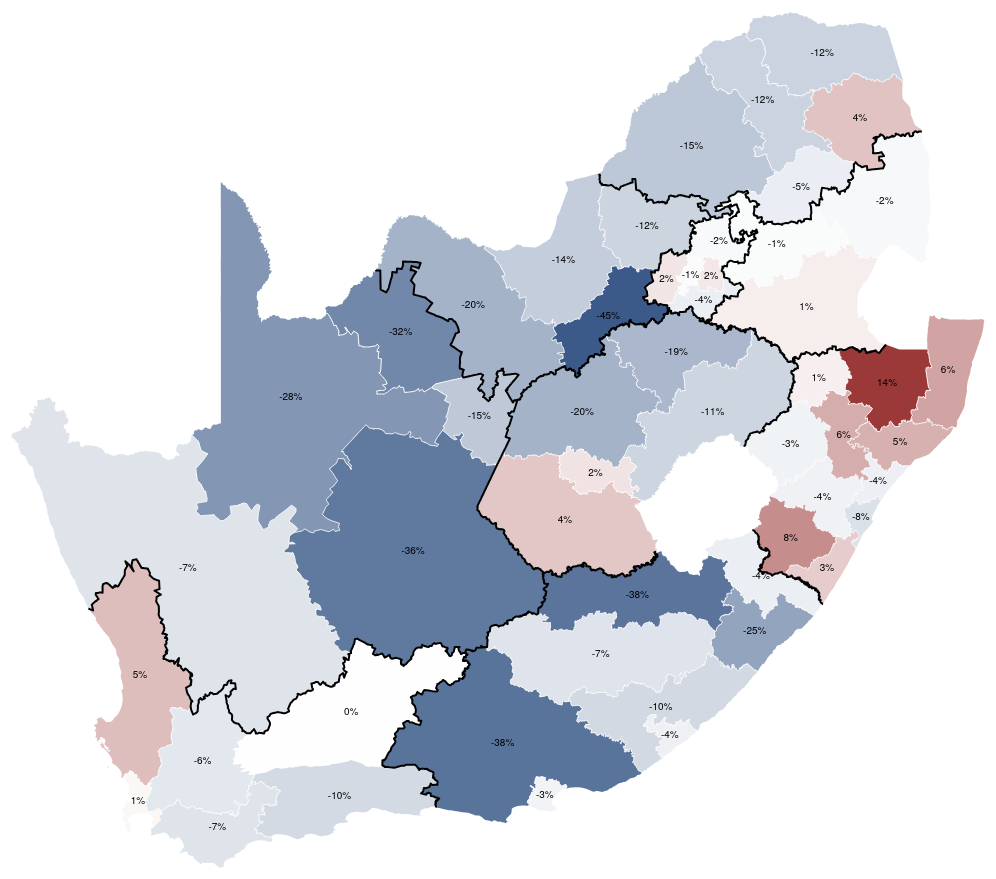
D3 v3 page, settled after 480 driven frames (8 s of simulated time); the page loaded 1 data file(s).



var width = 1024,
    height = 1024;

var svg = d3.select("body").append("svg")
    .attr("width", width)
    .attr("height", height);
    
//colours 

var minimum = -0.45, maximum = 0.14;
var minimumColor = "rgb(8,48,107)", maximumColor = "rgb(128, 0, 0)";
var color = d3.scale.linear()
    .domain([minimum, 0, maximum])
    .range([minimumColor, "white", maximumColor]);

var div = d3.select("body").append("div")   
    .attr("class", "tooltip")               
    .style("opacity", 0);
    
queue()
    .defer(d3.csv, "d3_data.csv") //load attributes data from csv
    .defer(d3.json, "za_provinces_districts_data.json") //load geometry
  
d3.json("za_provinces_districts_data.json", function(error, za) {
    if (error) throw error;
    
    // define district variable
    var districts = topojson.feature(za, za.objects.DistrictMunicipalities2011);

    // work out scales and transforms
    // Create a unit projection.
    var projection = d3.geo.mercator()
        .scale(1)
        .translate([0, 0]);

    // Create a path generator.
    var path = d3.geo.path()
        .projection(projection);

    // Compute the bounds of a feature of interest, then derive scale & translate.
    var b = path.bounds(districts),
        s = .95 / Math.max((b[1][0] - b[0][0]) / width, (b[1][1] - b[0][1]) / height),
        t = [(width - s * (b[1][0] + b[0][0])) / 2, (height - s * (b[1][1] + b[0][1])) / 2];

    // Update the projection to use computed scale & translate.
    projection
        .scale(s)
        .translate(t);  

    // draw districts infill
    /*svg.append("path")
        .datum(districts)
        .attr("class", "district")
        .attr("d", path)
        .style("fill", function(d) {
            return color(d.properties.ancrel);
    });*/
    

        var n_prov = {};
        var n_dist = {};
        var party_change = {};

        /*data.forEach(function(d) {
            n_prov[d.RegionCode] = +d.Deaths;
            n_dist[d.RegionCode] = d.RegionName;
        });*/
    
        // draw district infill - coloured
        svg.append("g")
            .attr("class", "district")
            .selectAll("path")
            .data(districts.features)
            .enter()
            .append("path")
            .attr("d", path)
            .style("fill", function(d) {
                return color(d.properties.ancrel);
        })
        .style("opacity", 0.8)
        
        //Adding mouseevents
        .on("mouseover", function(d) {
            d3.select(this).transition().duration(300).style("opacity", 1);
            div.transition().duration(300)
            .style("opacity", 1)
            div.text("Hello")
            //div.text(nameById[d.properties.region] + " : " + rateById[d.properties.region])
            .style("left", (d3.event.pageX) + "px")
            .style("top", (d3.event.pageY -30) + "px");
        })
        
        .on("mouseout", function() {
            d3.select(this)
            .transition().duration(300)
            .style("opacity", 0.8);
            div.transition().duration(300)
            .style("opacity", 0);
        })

        svg.append("path")
            .datum(topojson.mesh(za, za.objects.DistrictMunicipalities2011, function(a, b) { return a !== b; }))
            .attr("class", "district-boundary")
            .attr("d", path);

        svg.selectAll("text")
            .data(districts.features)
            .enter().append("text")
            .attr("transform", function(d) { return "translate(" + path.centroid(d) + ")"; })
            .attr("dy", ".35em")
            .text(function(d) { return Math.round(d.properties.ancrel * 100) + "%"; });

        svg.insert("path", ".graticule")
            .datum(topojson.mesh(za, za.objects.Province_New_SANeighbours, function(a, b) { return a !== b; }))
            .attr("class", "province-boundary")
            .attr("d", path);

});    


/*
d3.json("readme-swiss.json", function(error, swiss) {
  if (error) throw error;

  var cantons = topojson.feature(swiss, swiss.objects.cantons);

  svg.append("path")
      .datum(cantons)
      .attr("class", "canton")
      .attr("d", path);

  svg.append("path")
      .datum(topojson.mesh(swiss, swiss.objects.cantons, function(a, b) { return a !== b; }))
      .attr("class", "canton-boundary")
      .attr("d", path);

  svg.selectAll("text")
      .data(cantons.features)
    .enter().append("text")
      .attr("transform", function(d) { return "translate(" + path.centroid(d) + ")"; })
      .attr("dy", ".35em")
      .text(function(d) { return d.properties.name; });
});
*/


### data: za_provinces_districts_data.json
{
 "type": "Topology",
 "objects": {
  "DistrictMunicipalities2011": {
   "type": "GeometryCollection",
   "geometries": [
    "{... 4 keys}",
    "{... 4 keys}",
    "{... 4 keys}",
    "{... 4 keys}",
    "{... 4 keys}",
    "{... 4 keys}",
    "{... 4 keys}",
    "{... 4 keys}",
    "... 44 more items"
   ]
  },
  "Province_New_SANeighbours": {
   "type": "GeometryCollection",
   "geometries": [
    "{... 2 keys}",
    "{... 2 keys}",
    "{... 2 keys}",
    "{... 2 keys}",
    "{... 2 keys}",
    "{... 2 keys}",
    "{... 2 keys}",
    "{... 2 keys}",
    "... 1 more items"
   ]
  }
 },
 "arcs": [
  [
   [
    7047,
    1516
   ],
   [
    0,
    -1
   ],
   [
    1,
    0
   ],
   [
    1,
    0
   ],
   [
    0,
    -1
   ],
   [
    1,
    0
   ],
   [
    0,
    -1
   ],
   [
    0,
    -1
   ],
   "... 63 more items"
  ],
  [
   [
    7017,
    1487
   ],
   [
    1,
    0
   ],
   [
    -1,
    0
   ]
  ],
  [
   [
    7017,
    1487
   ],
   [
    0,
    -1
   ],
   [
    -1,
    -1
   ],
   [
    0,
    -1
   ],
   [
    -1,
    0
   ],
   [
    0,
    -1
   ],
   [
    -1,
    -1
   ],
   [
    0,
    1
   ],
   "... 175 more items"
  ],
  [
   [
    6943,
    1410
   ],
   [
    -1,
    -1
   ],
   [
    0,
    1
   ]
  ],
  [
   [
    6942,
    1410
   ],
   [
    0,
    -1
   ],
   [
    -1,
    0
   ],
   [
    0,
    -1
   ],
   [
    -1,
    0
   ],
   [
    -1,
    0
   ],
   [
    -1,
    0
   ],
   [
    -1,
    0
   ],
   "... 480 more items"
  ],
  [
   [
    6693,
    1221
   ],
   [
    -2,
    2
   ],
   [
    0,
    1
   ],
   [
    -1,
    0
   ],
   [
    -1,
    0
   ],
   [
    0,
    1
   ],
   [
    -1,
    1
   ],
   [
    0,
    1
   ],
   "... 334 more items"
  ],
  [
   [
    6617,
    1481
   ],
   [
    -1,
    0
   ],
   [
    1,
    0
   ]
  ],
  [
   [
    6617,
    1481
   ],
   [
    0,
    1
   ],
   [
    1,
    0
   ],
   [
    1,
    0
   ],
   [
    1,
    0
   ],
   [
    0,
    1
   ],
   [
    1,
    0
   ]
  ],
  "... 1,770 more items"
 ],
 "transform": {
  "scale": [
   0.001649,
   0.001271
  ],
  "translate": [
   16.45,
   -34.83
  ]
 }
}